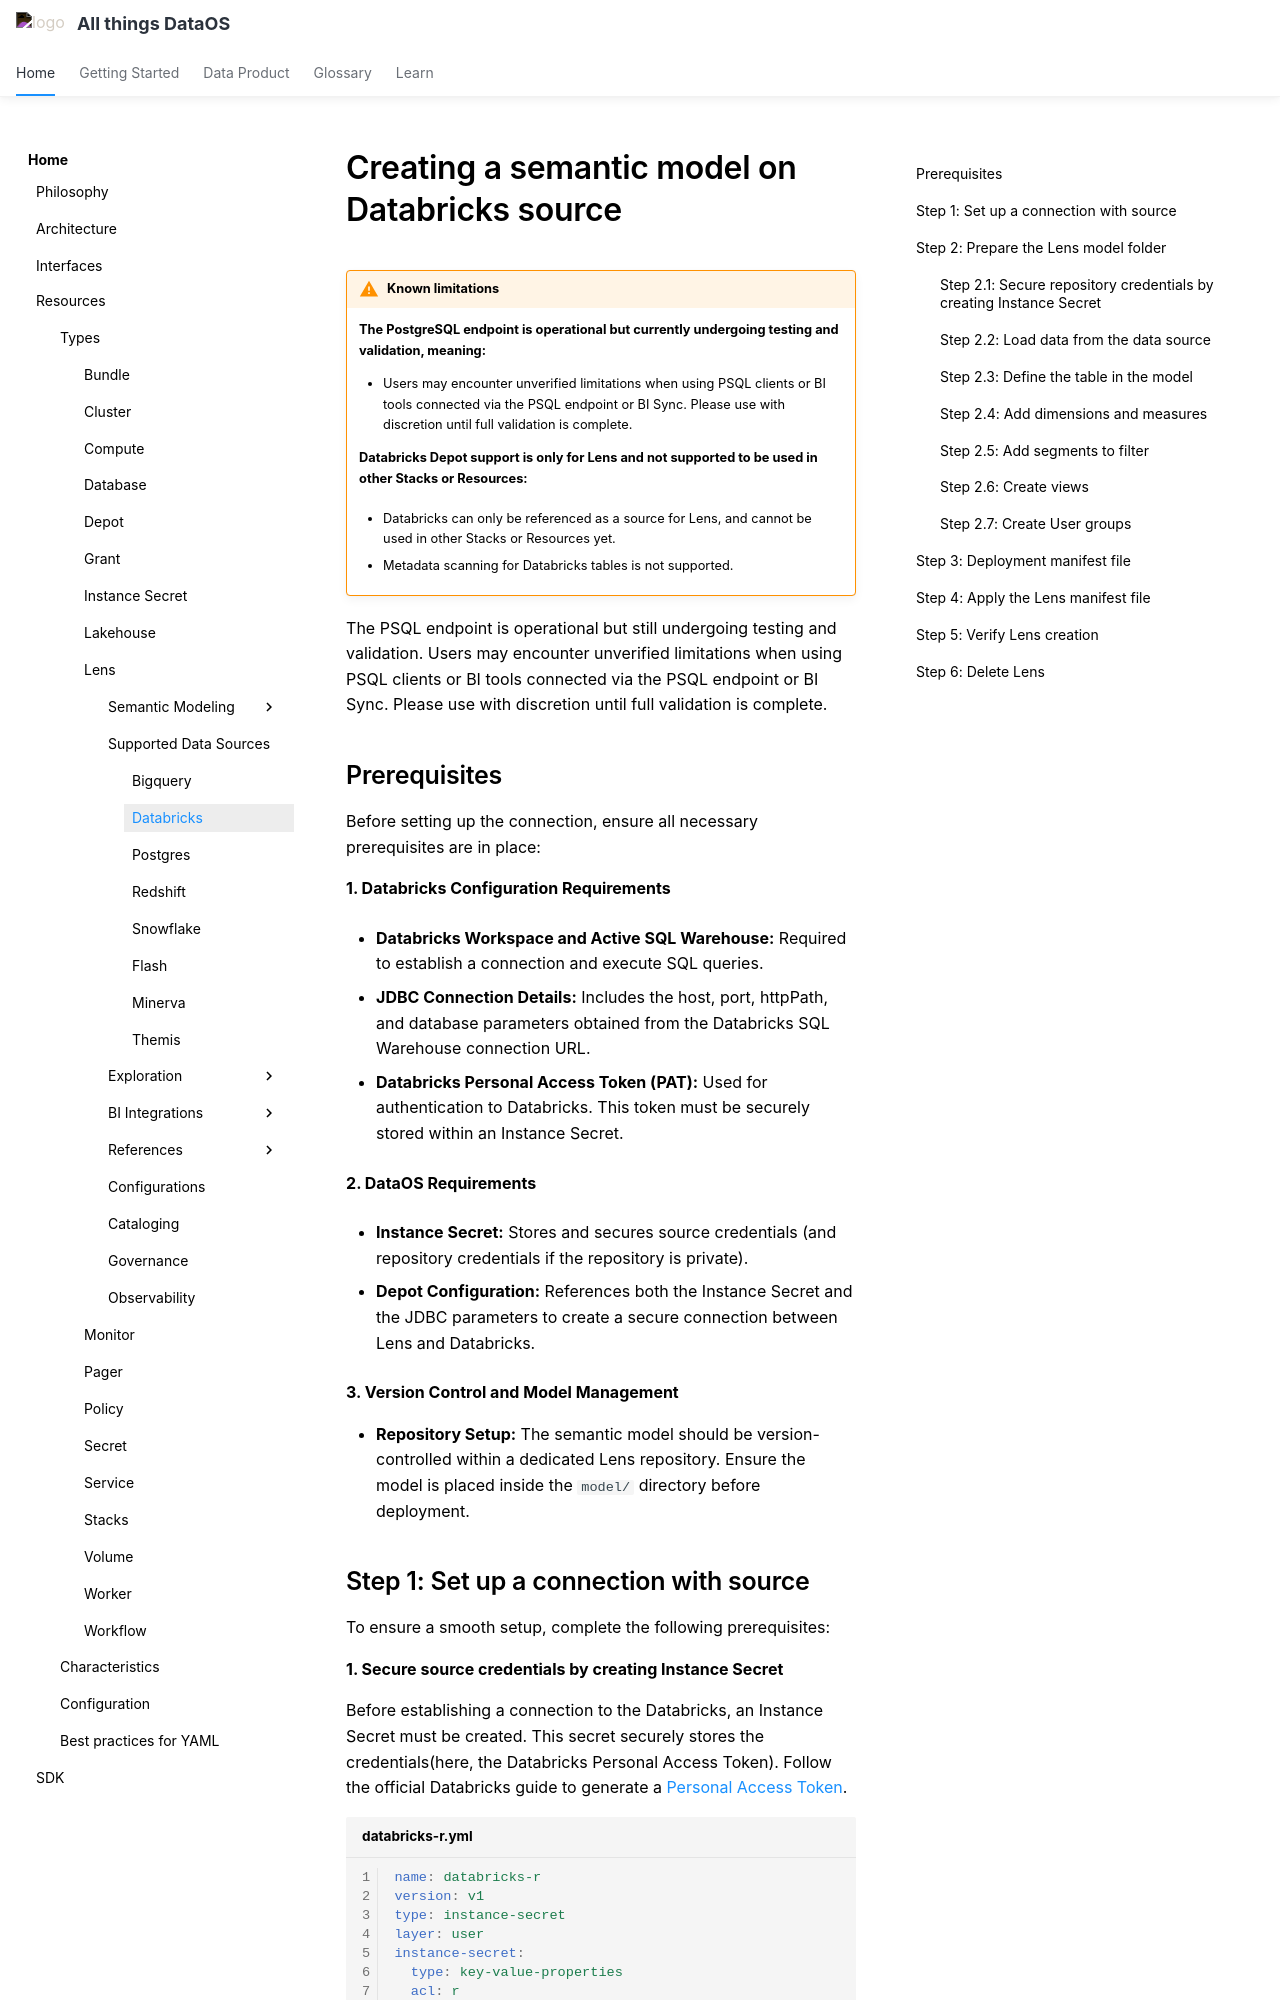

repository: moderndatacompany/dataos.info · page: resources/lens/data_sources/databricks/index.html · generator: mkdocs

# Creating a semantic model on Databricks source

!!! warning "Known limitations"

    **The PostgreSQL endpoint is operational but currently undergoing testing and validation, meaning:**

      - Users may encounter unverified limitations when using PSQL clients or BI tools connected via the PSQL endpoint or BI Sync. Please use with discretion until full validation is complete.
 
    **Databricks Depot support is only for Lens and not supported to be used in other Stacks or Resources:**

      - Databricks can only be referenced as a source for Lens, and cannot be used in other Stacks or Resources yet.

      - Metadata scanning for Databricks tables is not supported.


The PSQL endpoint is operational but still undergoing testing and validation. Users may encounter unverified limitations when using PSQL clients or BI tools connected via the PSQL endpoint or BI Sync. Please use with discretion until full validation is complete.
 
      
## Prerequisites

Before setting up the connection, ensure all necessary prerequisites are in place:

**1. Databricks Configuration Requirements**

- **Databricks Workspace and Active SQL Warehouse:** Required to establish a connection and execute SQL queries.

- **JDBC Connection Details:** Includes the host, port, httpPath, and database parameters obtained from the Databricks SQL Warehouse connection URL.

- **Databricks Personal Access Token (PAT):** Used for authentication to Databricks. This token must be securely stored within an Instance Secret.

**2. DataOS Requirements**

- **Instance Secret:** Stores and secures source credentials (and repository credentials if the repository is private).

- **Depot Configuration:** References both the Instance Secret and the JDBC parameters to create a secure connection between Lens and Databricks.

**3. Version Control and Model Management**

- **Repository Setup:** The semantic model should be version-controlled within a dedicated Lens repository. Ensure the model is placed inside the `model/` directory before deployment.
